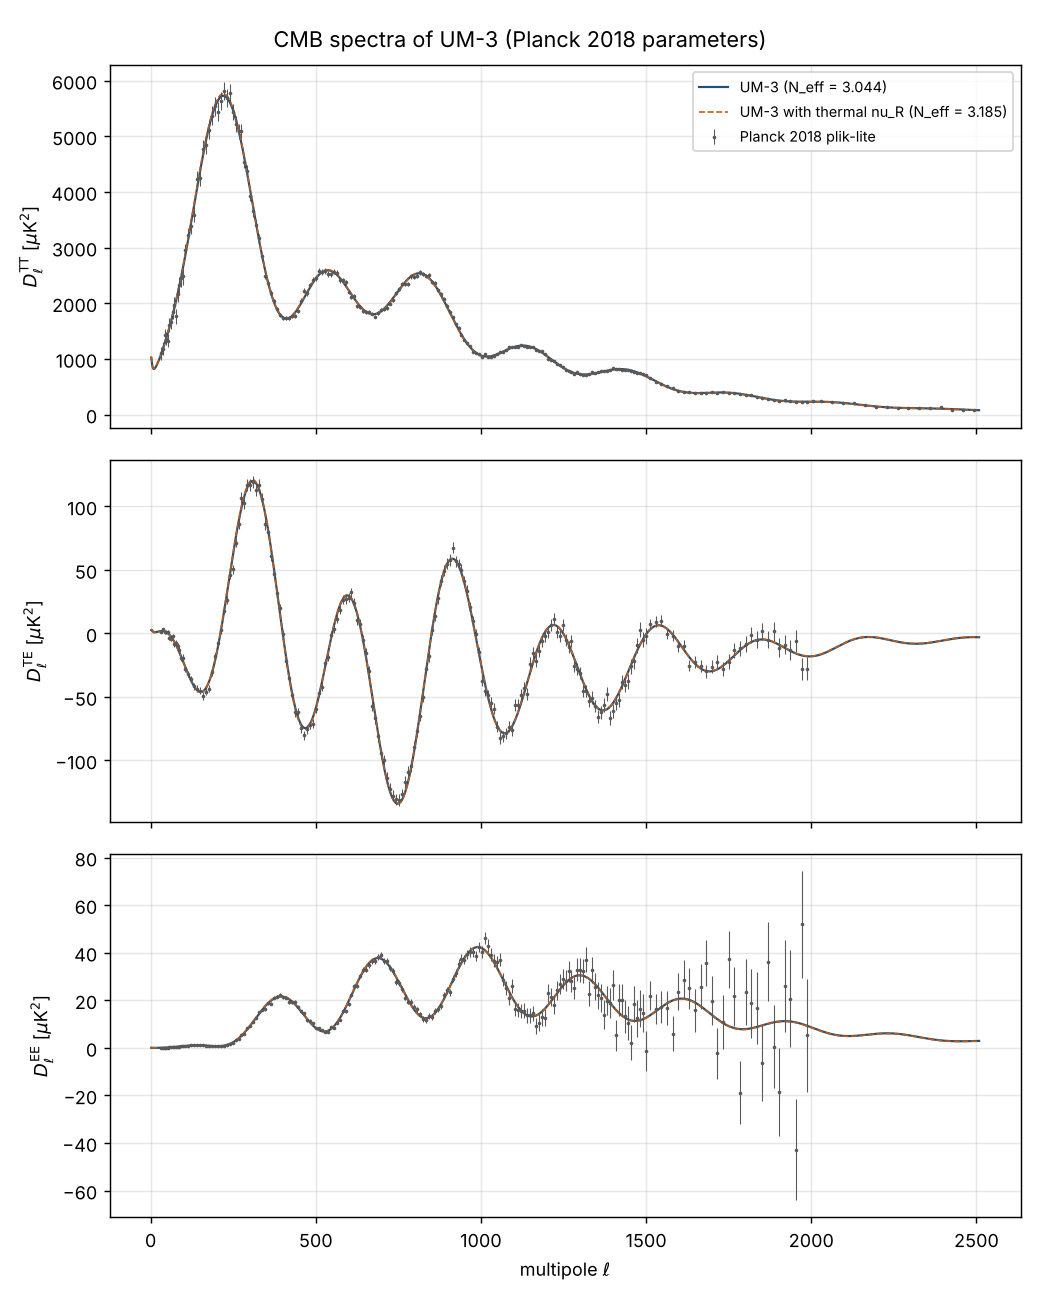

The table this chart was drawn from, first rows:
# l, DTT_UM3, DTE_UM3, DEE_UM3, DTT_UM3_nuR, DTE_UM3_nuR, DEE_UM3_nuR (D_l = l(l+1)C_l/2pi in muK^…, lensed)
2, 1.021242e+03, 2.634248e+00, 3.107705e-02, 1.045870e+03, 2.609468e+00, 3.132392e-02
3, 9.670542e+02, 2.957656e+00, 3.997485e-02, 9.857500e+02, 2.943169e+00, 4.009723e-02
4, 9.154924e+02, 2.772681e+00, 3.474436e-02, 9.300178e+02, 2.762691e+00, 3.462655e-02
5, 8.769408e+02, 2.360980e+00, 2.326876e-02, 8.885608e+02, 2.352592e+00, 2.303049e-02
6, 8.506475e+02, 1.902586e+00, 1.305456e-02, 8.602109e+02, 1.895035e+00, 1.285266e-02
7, 8.338311e+02, 1.494289e+00, 7.054388e-03, 8.419027e+02, 1.487794e+00, 6.952929e-03
8, 8.237978e+02, 1.180060e+00, 4.535238e-03, 8.307571e+02, 1.175045e+00, 4.506505e-03
9, 8.192677e+02, 9.690738e-01, 3.636048e-03, 8.253827e+02, 9.658047e-01, 3.627334e-03
10, 8.186116e+02, 8.505198e-01, 3.108164e-03, 8.240759e+02, 8.489586e-01, 3.092322e-03
11, 8.206877e+02, 8.058496e-01, 2.624236e-03, 8.256437e+02, 8.056922e-01, 2.603704e-03
12, 8.253710e+02, 8.136809e-01, 2.295832e-03, 8.299302e+02, 8.144394e-01, 2.280752e-03
13, 8.320222e+02, 8.533967e-01, 2.207137e-03, 8.362734e+02, 8.545616e-01, 2.199464e-03
14, 8.397158e+02, 9.083171e-01, 2.300694e-03, 8.437277e+02, 9.094717e-01, 2.295565e-03
15, 8.483486e+02, 9.688352e-01, 2.488473e-03, 8.521753e+02, 9.696986e-01, 2.483029e-03
16, 8.582077e+02, 1.030588e+00, 2.749828e-03, 8.618949e+02, 1.031052e+00, 2.746834e-03
17, 8.692631e+02, 1.092629e+00, 3.125094e-03, 8.728514e+02, 1.092717e+00, 3.129422e-03
18, 8.802574e+02, 1.154684e+00, 3.651842e-03, 8.837803e+02, 1.154556e+00, 3.665886e-03
19, 8.934538e+02, 1.222128e+00, 4.345115e-03, 8.969407e+02, 1.221985e+00, 4.368066e-03
20, 9.065159e+02, 1.291966e+00, 5.186015e-03, 9.099927e+02, 1.291908e+00, 5.216308e-03
21, 9.199384e+02, 1.365947e+00, 6.161115e-03, 9.234285e+02, 1.365912e+00, 6.198208e-03
22, 9.338530e+02, 1.441461e+00, 7.275681e-03, 9.373775e+02, 1.441248e+00, 7.319986e-03
23, 9.478563e+02, 1.517421e+00, 8.529103e-03, 9.514336e+02, 1.516779e+00, 8.580461e-03
24, 9.622424e+02, 1.592491e+00, 9.924482e-03, 9.658883e+02, 1.591157e+00, 9.982126e-03
25, 9.772048e+02, 1.658383e+00, 1.145472e-02, 9.809348e+02, 1.656127e+00, 1.151866e-02
26, 9.923009e+02, 1.717786e+00, 1.312208e-02, 9.961305e+02, 1.714426e+00, 1.319337e-02
27, 1.007854e+03, 1.771286e+00, 1.495173e-02, 1.011797e+03, 1.766730e+00, 1.503223e-02
28, 1.023618e+03, 1.814303e+00, 1.695188e-02, 1.027685e+03, 1.808550e+00, 1.704386e-02
29, 1.039596e+03, 1.852932e+00, 1.913843e-02, 1.043799e+03, 1.846045e+00, 1.924349e-02
30, 1.056070e+03, 1.881173e+00, 2.152682e-02, 1.060419e+03, 1.873246e+00, 2.164579e-02
31, 1.072360e+03, 1.907958e+00, 2.411383e-02, 1.076865e+03, 1.899009e+00, 2.424746e-02
32, 1.089183e+03, 1.926674e+00, 2.692197e-02, 1.093853e+03, 1.916627e+00, 2.707102e-02
33, 1.106019e+03, 1.937978e+00, 2.992791e-02, 1.110863e+03, 1.926682e+00, 3.009292e-02
34, 1.122898e+03, 1.945184e+00, 3.316815e-02, 1.127924e+03, 1.932434e+00, 3.334942e-02
35, 1.140510e+03, 1.937995e+00, 3.662702e-02, 1.145727e+03, 1.923575e+00, 3.682493e-02
36, 1.158021e+03, 1.924928e+00, 4.030813e-02, 1.163437e+03, 1.908634e+00, 4.052331e-02
37, 1.175789e+03, 1.899450e+00, 4.423518e-02, 1.181411e+03, 1.881110e+00, 4.446885e-02
38, 1.193748e+03, 1.863319e+00, 4.840257e-02, 1.199583e+03, 1.842803e+00, 4.865648e-02
39, 1.211853e+03, 1.816905e+00, 5.281480e-02, 1.217907e+03, 1.794143e+00, 5.309056e-02
40, 1.230132e+03, 1.759209e+00, 5.748150e-02, 1.236412e+03, 1.734195e+00, 5.778044e-02
41, 1.248585e+03, 1.689648e+00, 6.241189e-02, 1.255097e+03, 1.662418e+00, 6.273508e-02
42, 1.267215e+03, 1.609235e+00, 6.761305e-02, 1.273965e+03, 1.579788e+00, 6.796143e-02
43, 1.286011e+03, 1.518983e+00, 7.309135e-02, 1.293004e+03, 1.487258e+00, 7.346576e-02
44, 1.305000e+03, 1.418302e+00, 7.885099e-02, 1.312241e+03, 1.384179e+00, 7.925219e-02
45, 1.324223e+03, 1.306296e+00, 8.489336e-02, 1.331718e+03, 1.269594e+00, 8.532202e-02
46, 1.343629e+03, 1.182510e+00, 9.121789e-02, 1.351384e+03, 1.143009e+00, 9.167462e-02
47, 1.363203e+03, 1.046402e+00, 9.782798e-02, 1.371223e+03, 1.003909e+00, 9.831348e-02
48, 1.382925e+03, 8.973851e-01, 1.047211e-01, 1.391215e+03, 8.517566e-01, 1.052362e-01
49, 1.402792e+03, 7.349484e-01, 1.118941e-01, 1.411357e+03, 6.860891e-01, 1.124397e-01
50, 1.422866e+03, 5.587199e-01, 1.193547e-01, 1.431710e+03, 5.065816e-01, 1.199321e-01
51, 1.443212e+03, 3.686235e-01, 1.271109e-01, 1.452340e+03, 3.131938e-01, 1.277211e-01
52, 1.463770e+03, 1.655653e-01, 1.351656e-01, 1.473186e+03, 1.068178e-01, 1.358096e-01
53, 1.484462e+03, -4.951322e-02, 1.435173e-01, 1.494171e+03, -1.116309e-01, 1.441960e-01
54, 1.505260e+03, -2.765294e-01, 1.521652e-01, 1.515266e+03, -3.420961e-01, 1.528792e-01
55, 1.526151e+03, -5.157703e-01, 1.611099e-01, 1.536458e+03, -5.848908e-01, 1.618597e-01
56, 1.547243e+03, -7.681612e-01, 1.703463e-01, 1.557855e+03, -8.409597e-01, 1.711321e-01
57, 1.568642e+03, -1.034615e+00, 1.798722e-01, 1.579563e+03, -1.111208e+00, 1.806944e-01
58, 1.590318e+03, -1.315364e+00, 1.896884e-01, 1.601552e+03, -1.395851e+00, 1.905474e-01
59, 1.612192e+03, -1.610350e+00, 1.997967e-01, 1.623742e+03, -1.694818e+00, 2.006928e-01
60, 1.634254e+03, -1.919102e+00, 2.101911e-01, 1.646124e+03, -2.007622e+00, 2.111247e-01
61, 1.656519e+03, -2.241138e+00, 2.208663e-01, 1.668711e+03, -2.333767e+00, 2.218377e-01
... 2,447 more rows
